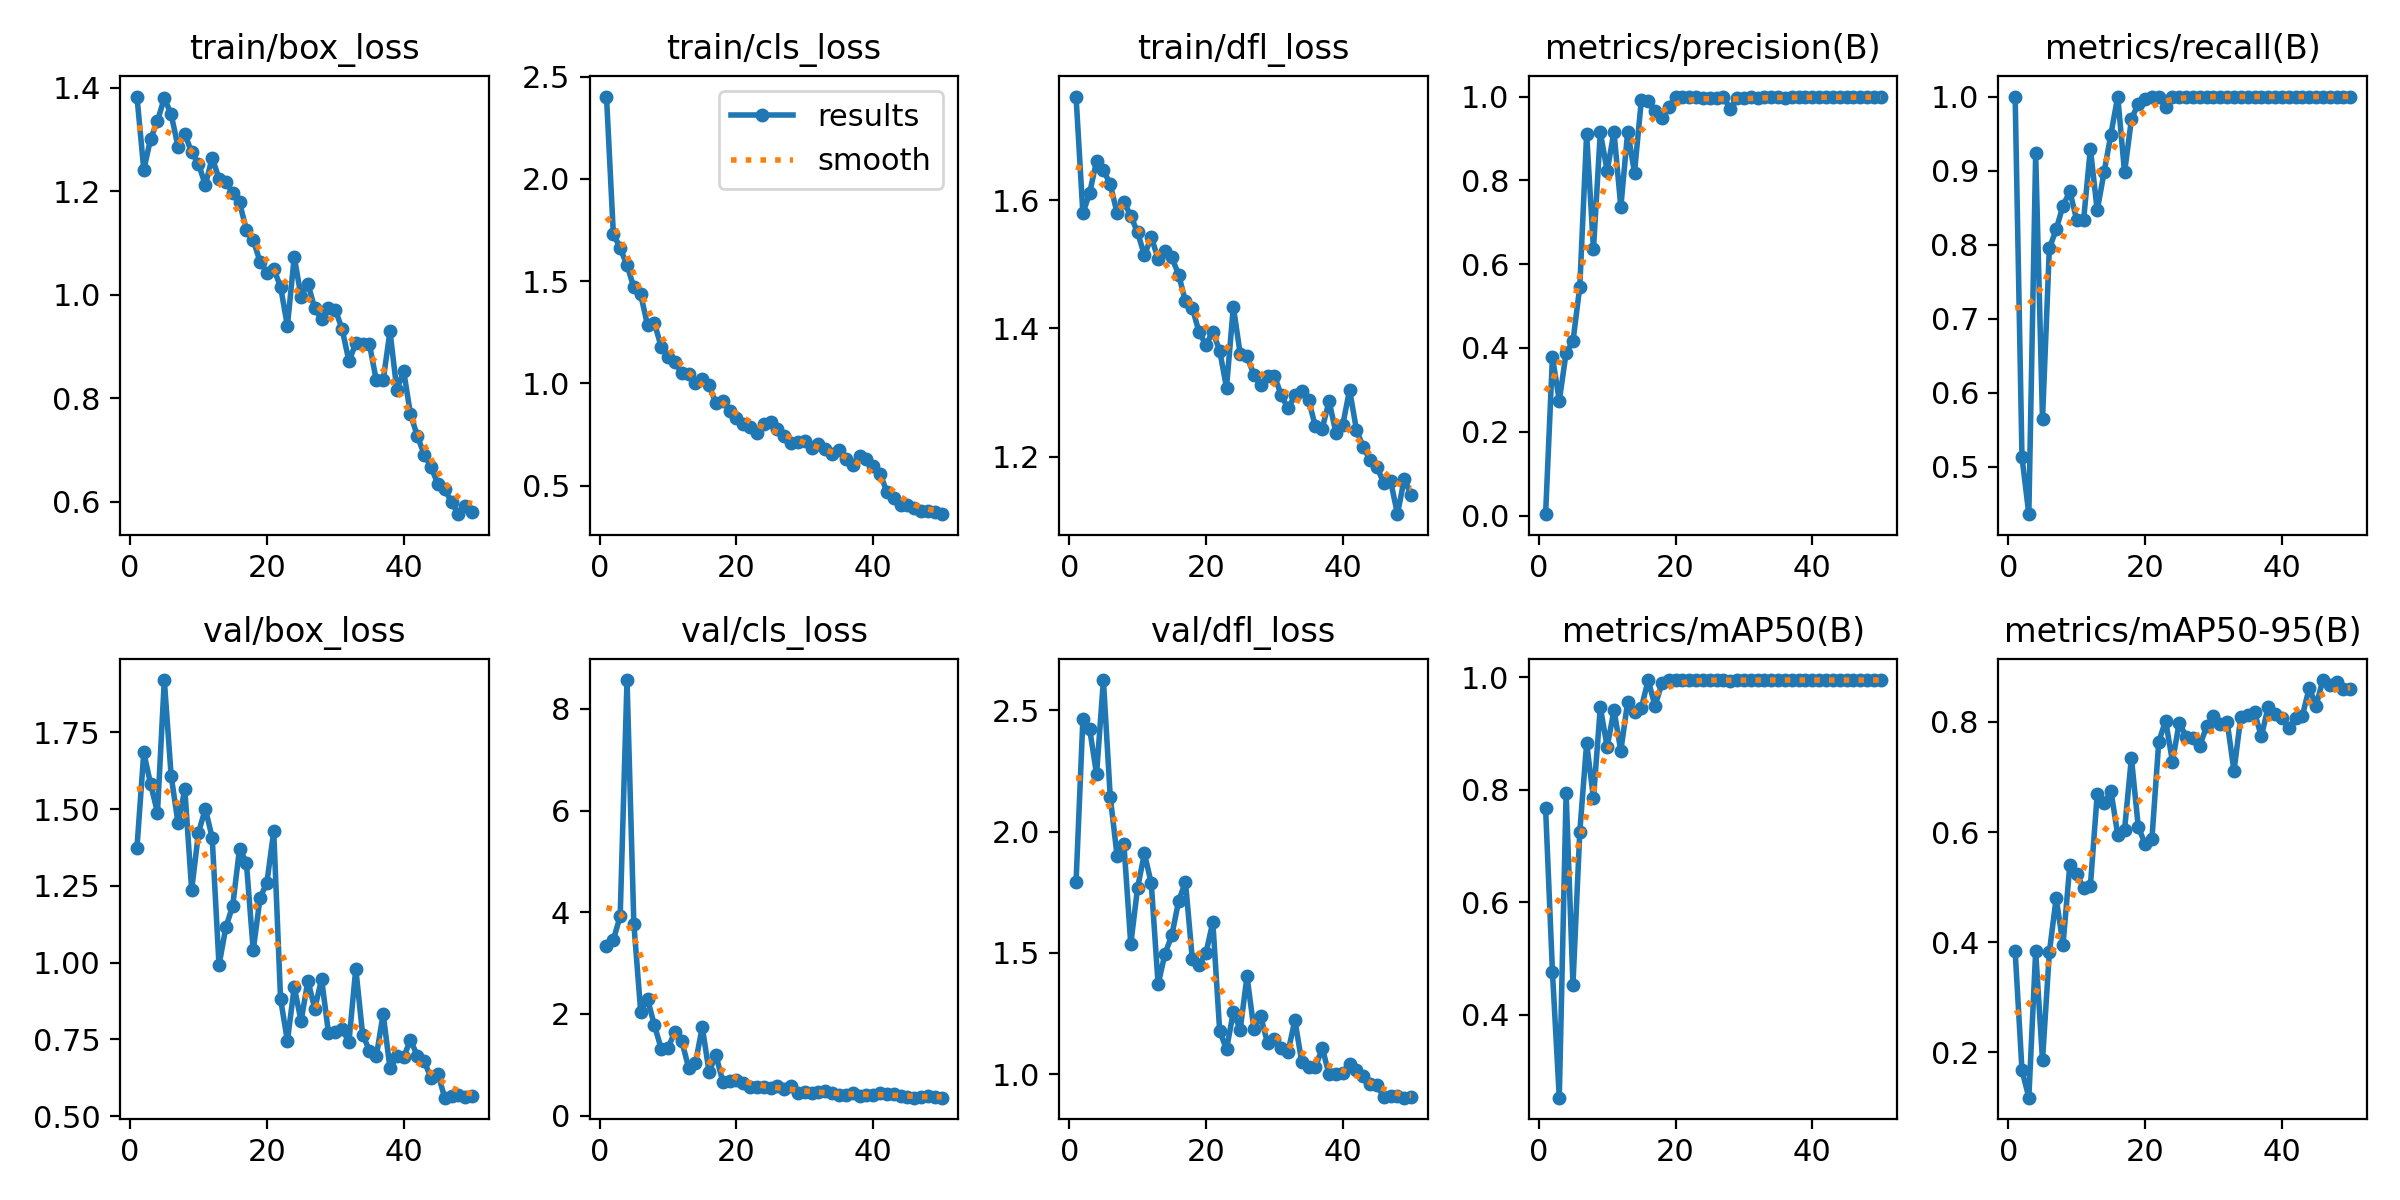

Values plotted in this chart, from the file beside it:
epoch, time, train/box_loss, train/cls_loss, train/dfl_loss, metrics/precision(B), metrics/recall(B), metrics/mAP50(B), metrics/mAP50-95(B), val/box_loss, val/cls_loss, val/dfl_loss, lr/pg0, lr/pg1, lr/pg2
1, 61.77, 1.383, 2.402, 1.762, 0.00333, 1, 0.7669, 0.3833, 1.374, 3.338, 1.791, 0.0005, 0.0005, 0.0005
2, 121.8, 1.242, 1.731, 1.579, 0.3784, 0.5128, 0.4766, 0.1677, 1.685, 3.457, 2.465, 0.0009998, 0.0009998, 0.0009998
3, 192.7, 1.301, 1.662, 1.612, 0.2741, 0.4359, 0.2526, 0.1178, 1.581, 3.923, 2.422, 0.001479, 0.001479, 0.001479
4, 263.4, 1.336, 1.578, 1.661, 0.3883, 0.9231, 0.7948, 0.3835, 1.489, 8.567, 2.237, 0.001881, 0.001881, 0.001881
5, 334.9, 1.38, 1.469, 1.647, 0.4158, 0.5641, 0.4533, 0.186, 1.921, 3.771, 2.625, 0.001842, 0.001842, 0.001842
6, 406, 1.349, 1.435, 1.625, 0.5463, 0.7949, 0.7251, 0.3815, 1.609, 2.044, 2.143, 0.001802, 0.001802, 0.001802
7, 477, 1.286, 1.285, 1.58, 0.9107, 0.8205, 0.8827, 0.4802, 1.455, 2.292, 1.9, 0.001762, 0.001762, 0.001762
8, 550.6, 1.311, 1.296, 1.597, 0.6364, 0.8528, 0.7852, 0.3958, 1.564, 1.78, 1.948, 0.001723, 0.001723, 0.001723
9, 624.1, 1.275, 1.179, 1.575, 0.9146, 0.8718, 0.9465, 0.541, 1.237, 1.318, 1.535, 0.001683, 0.001683, 0.001683
10, 696.8, 1.253, 1.131, 1.55, 0.8228, 0.8334, 0.8762, 0.5242, 1.423, 1.334, 1.769, 0.001644, 0.001644, 0.001644
11, 769.7, 1.212, 1.104, 1.514, 0.9154, 0.8326, 0.9412, 0.4982, 1.501, 1.648, 1.91, 0.001604, 0.001604, 0.001604
12, 842.7, 1.265, 1.051, 1.543, 0.736, 0.9296, 0.8693, 0.5021, 1.407, 1.473, 1.786, 0.001564, 0.001564, 0.001564
13, 915.8, 1.224, 1.044, 1.508, 0.9157, 0.8461, 0.9563, 0.6688, 0.9916, 0.945, 1.369, 0.001525, 0.001525, 0.001525
14, 988.6, 1.218, 1.002, 1.522, 0.8187, 0.8974, 0.9376, 0.6519, 1.115, 1.026, 1.496, 0.001485, 0.001485, 0.001485
15, 1061, 1.197, 1.023, 1.511, 0.9914, 0.9487, 0.9456, 0.6749, 1.185, 1.745, 1.571, 0.001446, 0.001446, 0.001446
16, 1135, 1.178, 0.9905, 1.484, 0.9898, 1, 0.995, 0.5952, 1.371, 0.8628, 1.714, 0.001406, 0.001406, 0.001406
17, 1208, 1.125, 0.9038, 1.442, 0.9653, 0.8974, 0.9488, 0.6046, 1.326, 1.189, 1.792, 0.001366, 0.001366, 0.001366
18, 1281, 1.106, 0.9145, 1.432, 0.9497, 0.9692, 0.989, 0.7347, 1.041, 0.6714, 1.474, 0.001327, 0.001327, 0.001327
19, 1355, 1.064, 0.8672, 1.394, 0.9748, 0.9906, 0.9945, 0.6099, 1.21, 0.6783, 1.45, 0.001287, 0.001287, 0.001287
20, 1428, 1.043, 0.8313, 1.375, 1, 0.997, 0.995, 0.5779, 1.261, 0.7054, 1.5, 0.001248, 0.001248, 0.001248
21, 1501, 1.049, 0.8038, 1.395, 1, 0.9993, 0.995, 0.5877, 1.428, 0.6516, 1.627, 0.001208, 0.001208, 0.001208
22, 1574, 1.016, 0.7858, 1.366, 0.9983, 1, 0.995, 0.764, 0.8818, 0.5725, 1.178, 0.001168, 0.001168, 0.001168
23, 1647, 0.9392, 0.7578, 1.308, 1, 0.9861, 0.995, 0.8023, 0.7456, 0.5632, 1.101, 0.001129, 0.001129, 0.001129
24, 1721, 1.073, 0.8011, 1.434, 0.9966, 1, 0.995, 0.7279, 0.9208, 0.5674, 1.256, 0.001089, 0.001089, 0.001089
25, 1795, 0.9962, 0.811, 1.361, 0.9971, 1, 0.995, 0.7988, 0.8101, 0.55, 1.183, 0.00105, 0.00105, 0.00105
26, 1868, 1.021, 0.7798, 1.357, 0.9958, 1, 0.995, 0.773, 0.9412, 0.5903, 1.403, 0.00101, 0.00101, 0.00101
27, 1942, 0.9733, 0.7447, 1.328, 1, 0.9995, 0.995, 0.7699, 0.8506, 0.5269, 1.187, 0.0009704, 0.0009704, 0.0009704
28, 2015, 0.9529, 0.709, 1.312, 0.9697, 1, 0.9932, 0.7568, 0.9466, 0.5789, 1.238, 0.0009308, 0.0009308, 0.0009308
29, 2088, 0.9751, 0.7137, 1.326, 0.9976, 1, 0.995, 0.7919, 0.7726, 0.4502, 1.127, 0.0008912, 0.0008912, 0.0008912
30, 2161, 0.9711, 0.7169, 1.327, 0.9975, 1, 0.995, 0.8111, 0.7732, 0.4572, 1.143, 0.0008516, 0.0008516, 0.0008516
31, 2235, 0.9334, 0.6831, 1.296, 0.998, 1, 0.995, 0.796, 0.7827, 0.4491, 1.106, 0.000812, 0.000812, 0.000812
32, 2309, 0.8715, 0.703, 1.275, 0.9974, 1, 0.995, 0.8002, 0.7431, 0.4584, 1.091, 0.0007724, 0.0007724, 0.0007724
33, 2382, 0.9058, 0.68, 1.296, 0.9983, 1, 0.995, 0.711, 0.9805, 0.4812, 1.222, 0.0007328, 0.0007328, 0.0007328
34, 2456, 0.9054, 0.6535, 1.303, 0.9982, 1, 0.995, 0.8095, 0.7661, 0.4388, 1.05, 0.0006932, 0.0006932, 0.0006932
35, 2529, 0.9038, 0.6754, 1.289, 0.998, 1, 0.995, 0.8128, 0.7138, 0.4122, 1.029, 0.0006536, 0.0006536, 0.0006536
36, 2603, 0.8345, 0.6319, 1.247, 0.9966, 1, 0.995, 0.8173, 0.695, 0.4103, 1.028, 0.000614, 0.000614, 0.000614
37, 2677, 0.8341, 0.6009, 1.244, 0.9981, 1, 0.995, 0.7736, 0.8332, 0.4445, 1.108, 0.0005744, 0.0005744, 0.0005744
38, 2750, 0.9293, 0.6474, 1.287, 0.9987, 1, 0.995, 0.8275, 0.6562, 0.3918, 0.9981, 0.0005348, 0.0005348, 0.0005348
39, 2823, 0.8162, 0.6309, 1.237, 0.9985, 1, 0.995, 0.8141, 0.6948, 0.4096, 1.001, 0.0004952, 0.0004952, 0.0004952
40, 2896, 0.8524, 0.598, 1.25, 0.9978, 1, 0.995, 0.8063, 0.6928, 0.4045, 1.005, 0.0004556, 0.0004556, 0.0004556
41, 2969, 0.7685, 0.5597, 1.304, 0.9979, 1, 0.995, 0.7896, 0.7488, 0.4513, 1.039, 0.000416, 0.000416, 0.000416
42, 3042, 0.7269, 0.4703, 1.242, 0.998, 1, 0.995, 0.8062, 0.6968, 0.4204, 1.015, 0.0003764, 0.0003764, 0.0003764
43, 3114, 0.6909, 0.4387, 1.215, 0.9984, 1, 0.995, 0.8109, 0.6795, 0.4205, 0.99, 0.0003368, 0.0003368, 0.0003368
44, 3187, 0.6666, 0.4062, 1.195, 0.9985, 1, 0.995, 0.8619, 0.6242, 0.3806, 0.9589, 0.0002972, 0.0002972, 0.0002972
45, 3259, 0.6341, 0.4047, 1.184, 0.9983, 1, 0.995, 0.8296, 0.6391, 0.3765, 0.956, 0.0002576, 0.0002576, 0.0002576
46, 3332, 0.6234, 0.3927, 1.159, 0.9985, 1, 0.995, 0.876, 0.5605, 0.3534, 0.9031, 0.000218, 0.000218, 0.000218
47, 3404, 0.5993, 0.3754, 1.162, 0.9986, 1, 0.995, 0.8667, 0.5648, 0.3756, 0.9086, 0.0001784, 0.0001784, 0.0001784
48, 3477, 0.5756, 0.3761, 1.111, 0.9986, 1, 0.995, 0.8724, 0.5699, 0.3771, 0.9103, 0.0001388, 0.0001388, 0.0001388
49, 3549, 0.5912, 0.3731, 1.166, 0.9985, 1, 0.995, 0.8606, 0.564, 0.3713, 0.9024, 9.92e-05, 9.92e-05, 9.92e-05
50, 3621, 0.5792, 0.3613, 1.14, 0.9985, 1, 0.995, 0.8595, 0.5658, 0.3546, 0.9039, 5.96e-05, 5.96e-05, 5.96e-05
